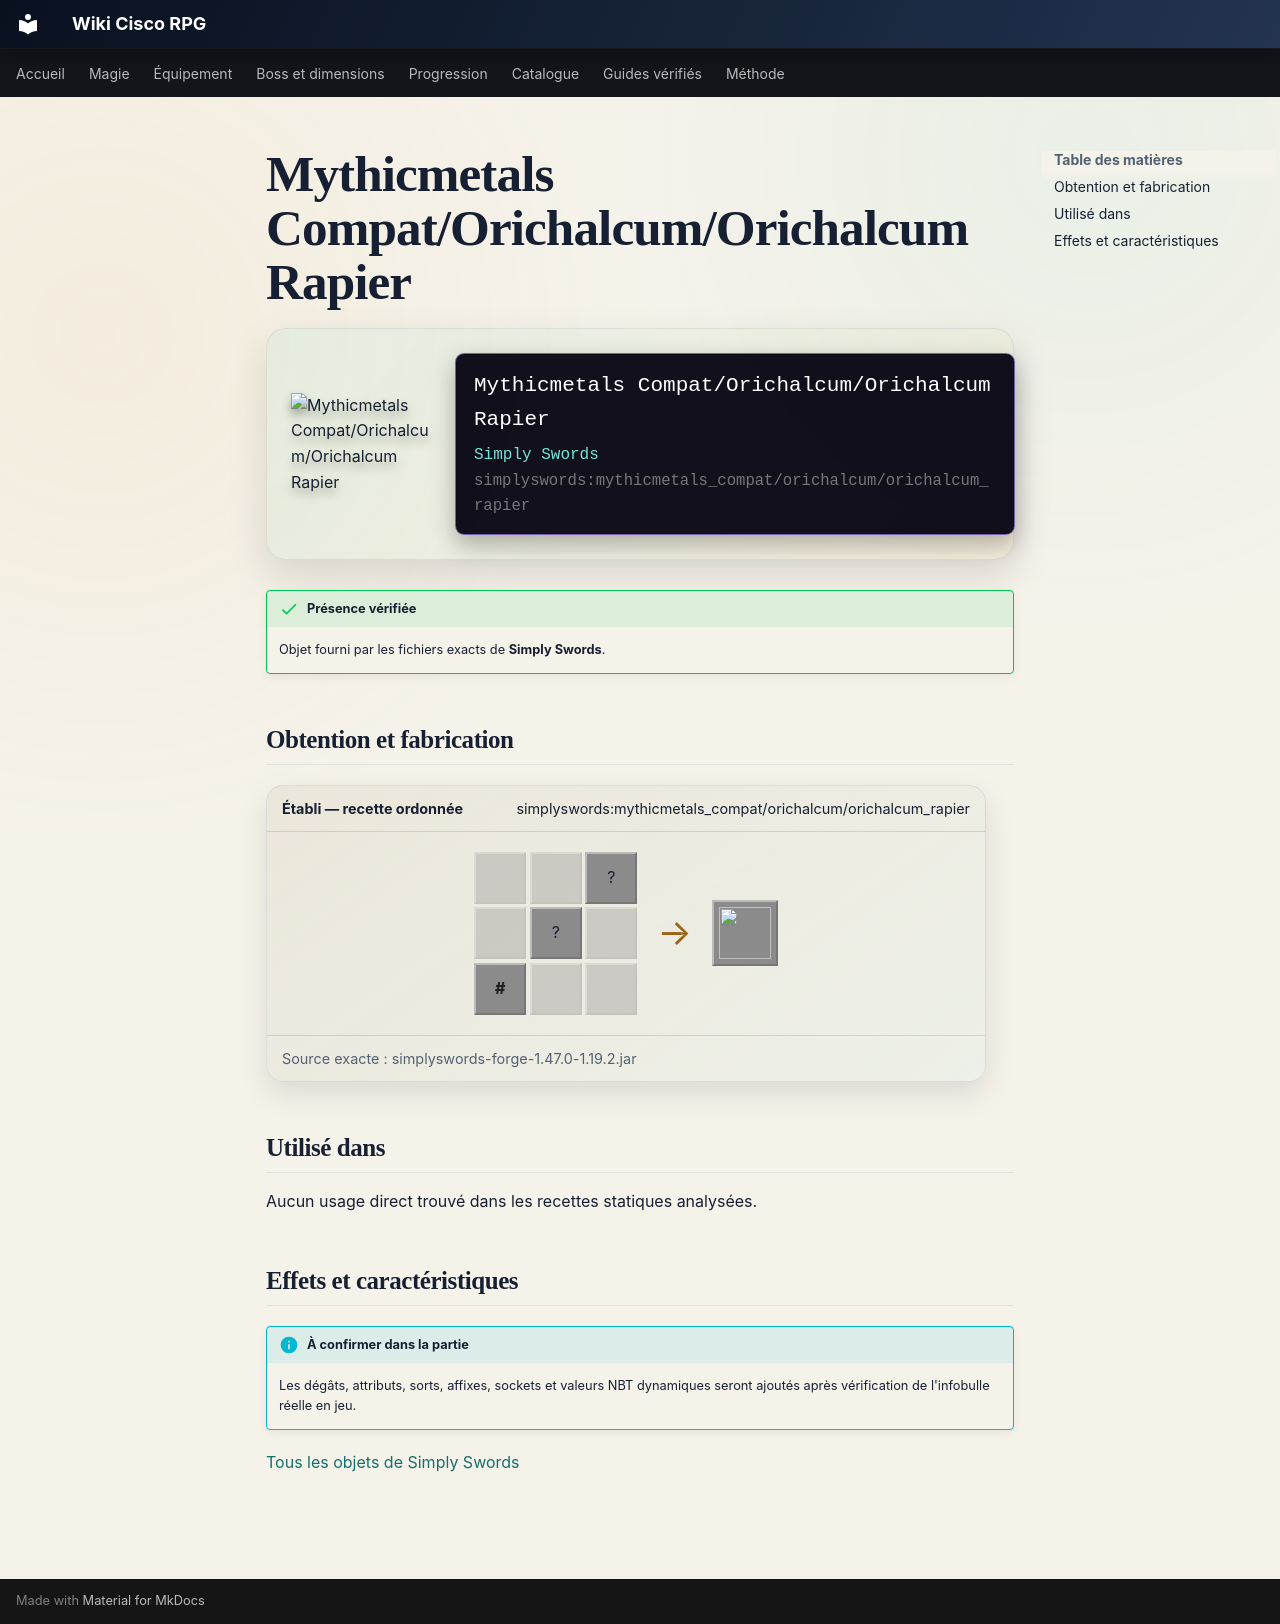

repository: Kloups-Dev/wiki-cisco-rpg · page: catalogue/objets/simplyswords/mythicmetals_compat/orichalcum/orichalcum_rapier/index.html · generator: mkdocs

# Mythicmetals Compat/Orichalcum/Orichalcum Rapier

<div class="mc-item-showcase">
<img class="mc-item-icon" src="../../../../../../assets/generated/items/simplyswords/mythicmetals_compat/orichalcum/orichalcum_rapier.png" alt="Mythicmetals Compat/Orichalcum/Orichalcum Rapier">
<div class="mc-tooltip-card">
<div class="mc-tooltip-card__name">Mythicmetals Compat/Orichalcum/Orichalcum Rapier</div>
<div class="mc-tooltip-card__mod">Simply Swords</div>
<div class="mc-tooltip-card__id">simplyswords:mythicmetals_compat/orichalcum/orichalcum_rapier</div>
</div>
</div>

!!! success "Présence vérifiée"
    Objet fourni par les fichiers exacts de **Simply Swords**.

## Obtention et fabrication

<div class="jei-recipe"><div class="jei-recipe__head"><strong>Établi — recette ordonnée</strong><span>simplyswords:mythicmetals_compat/orichalcum/orichalcum_rapier</span></div><div class="jei-recipe__body"><div class="jei-grid"><span class="jei-slot jei-slot--empty"></span><span class="jei-slot jei-slot--empty"></span><span class="jei-slot" title="Orichalcum Ingot (mythicmetals:orichalcum_ingot)">?</span><span class="jei-slot jei-slot--empty"></span><span class="jei-slot" title="Orichalcum Ingot (mythicmetals:orichalcum_ingot)">?</span><span class="jei-slot jei-slot--empty"></span><span class="jei-slot jei-slot--tag" title="#c:wood_sticks">#</span><span class="jei-slot jei-slot--empty"></span><span class="jei-slot jei-slot--empty"></span></div><span class="jei-arrow">→</span><span class="jei-slot jei-slot--result"><img src="../../../../../../assets/generated/items/simplyswords/mythicmetals_compat/orichalcum/orichalcum_rapier.png" alt=""></span></div><div class="jei-recipe__source">Source exacte : simplyswords-forge-1.47.0-1.19.2.jar</div></div>

## Utilisé dans

Aucun usage direct trouvé dans les recettes statiques analysées.

## Effets et caractéristiques

!!! info "À confirmer dans la partie"
    Les dégâts, attributs, sorts, affixes, sockets et valeurs NBT dynamiques seront ajoutés après vérification de l'infobulle réelle en jeu.

[Tous les objets de Simply Swords](../../../../../contenu/simply-swords.md)
